Run: headless pygame with SDL's dummy video driver; simulated clock (each Clock.tick advances the game by its frame time, no real sleeping); random seed 0; keys injected as events and as key.get_pressed() state; no mouse input.
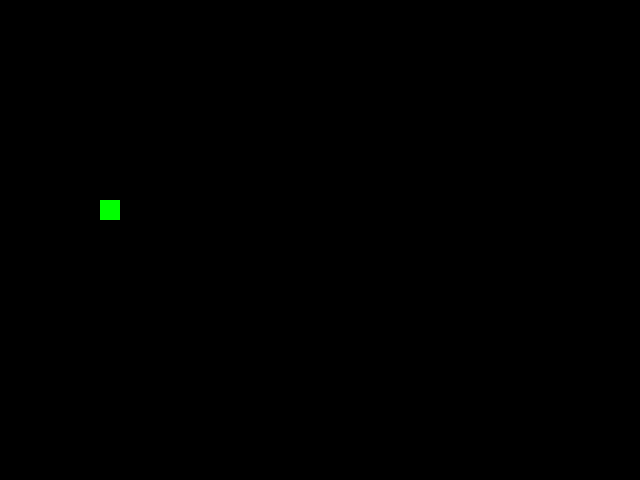
Frame 1 of 4 · flips 1–60 · no input
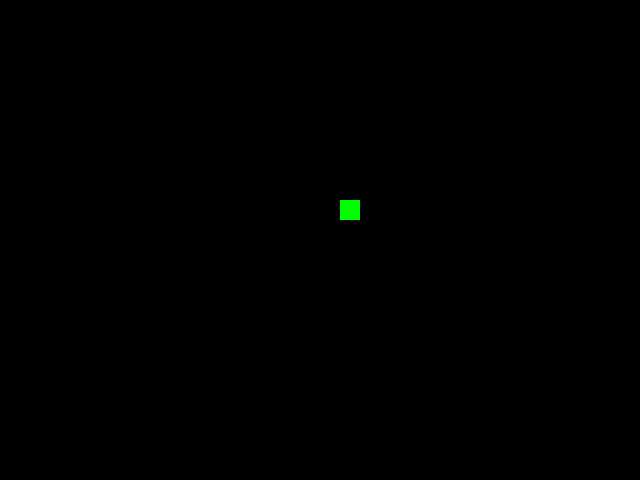
Frame 2 of 4 · flips 61–180 · tapped SPACE, RETURN · held RIGHT (→), D
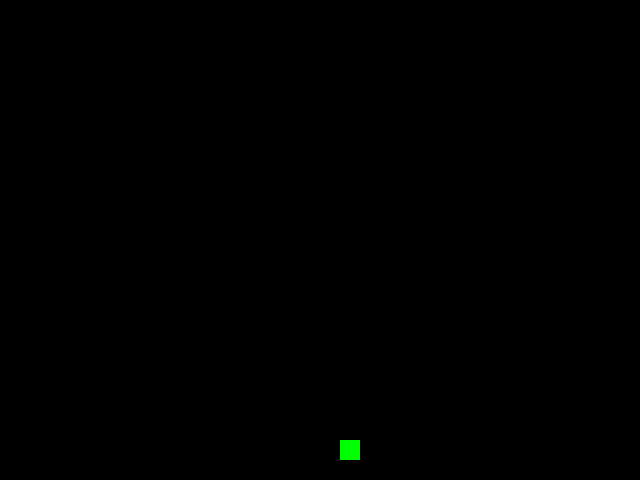
Frame 3 of 4 · flips 181–300 · held DOWN (↓), S
Frame 4 of 4 · flips 301–420 · held LEFT (←), A, UP (↑), W · screen same as frame 2, image omitted

The pygame program that drew these frames:

import pygame

ANCHO=640
ALTO=480
Verde=[0,255,0]
Azul=[0,0,255]
Rojo=[255,0,0]
Negro=[0,0,0]

class Bloque(pygame.sprite.Sprite):
    def __init__(self):
        pygame.sprite.Sprite.__init__(self)  #siempre que cree un sprite debo generar esas ttres lineas
        self.image=pygame.Surface([20,20])
        self.image.fill(Verde)
        self.rect=self.image.get_rect()
        self.rect.x=100


if __name__=='__main__':
    pygame.init()
    reloj=pygame.time.Clock()
    pantalla=pygame.display.set_mode([ANCHO,ALTO])
    usuario=Bloque()
    grupo=pygame.sprite.Group()
    grupo.add(usuario)
    usuario.rect.y=200
    grupo.draw(pantalla)
    pygame.display.flip()
    varx=0
    vary=0
    fin=False
    while not fin:
        for event in pygame.event.get():
            if event.type == pygame.QUIT:
                fin=True
            if event.type == pygame.KEYDOWN:
                if event.key ==pygame.K_RIGHT:
                    #usuario.rect.x+=2
                    varx+=2
                    vary=0
                if event.key ==pygame.K_LEFT:
                    #usuario.rect.x-=2
                    varx-=2
                    vary=0
                if event.key ==pygame.K_DOWN:
                    #usuario.rect.y+=2
                    vary+=2
                    varx=0
                if event.key ==pygame.K_UP:
                    #usuario.rect.y-=2
                    vary-=2
                    varx=0
        usuario.rect.x+=varx
        usuario.rect.y+=vary
        pantalla.fill(Negro)
        grupo.draw(pantalla)
        pygame.display.flip()
        reloj.tick(100)
